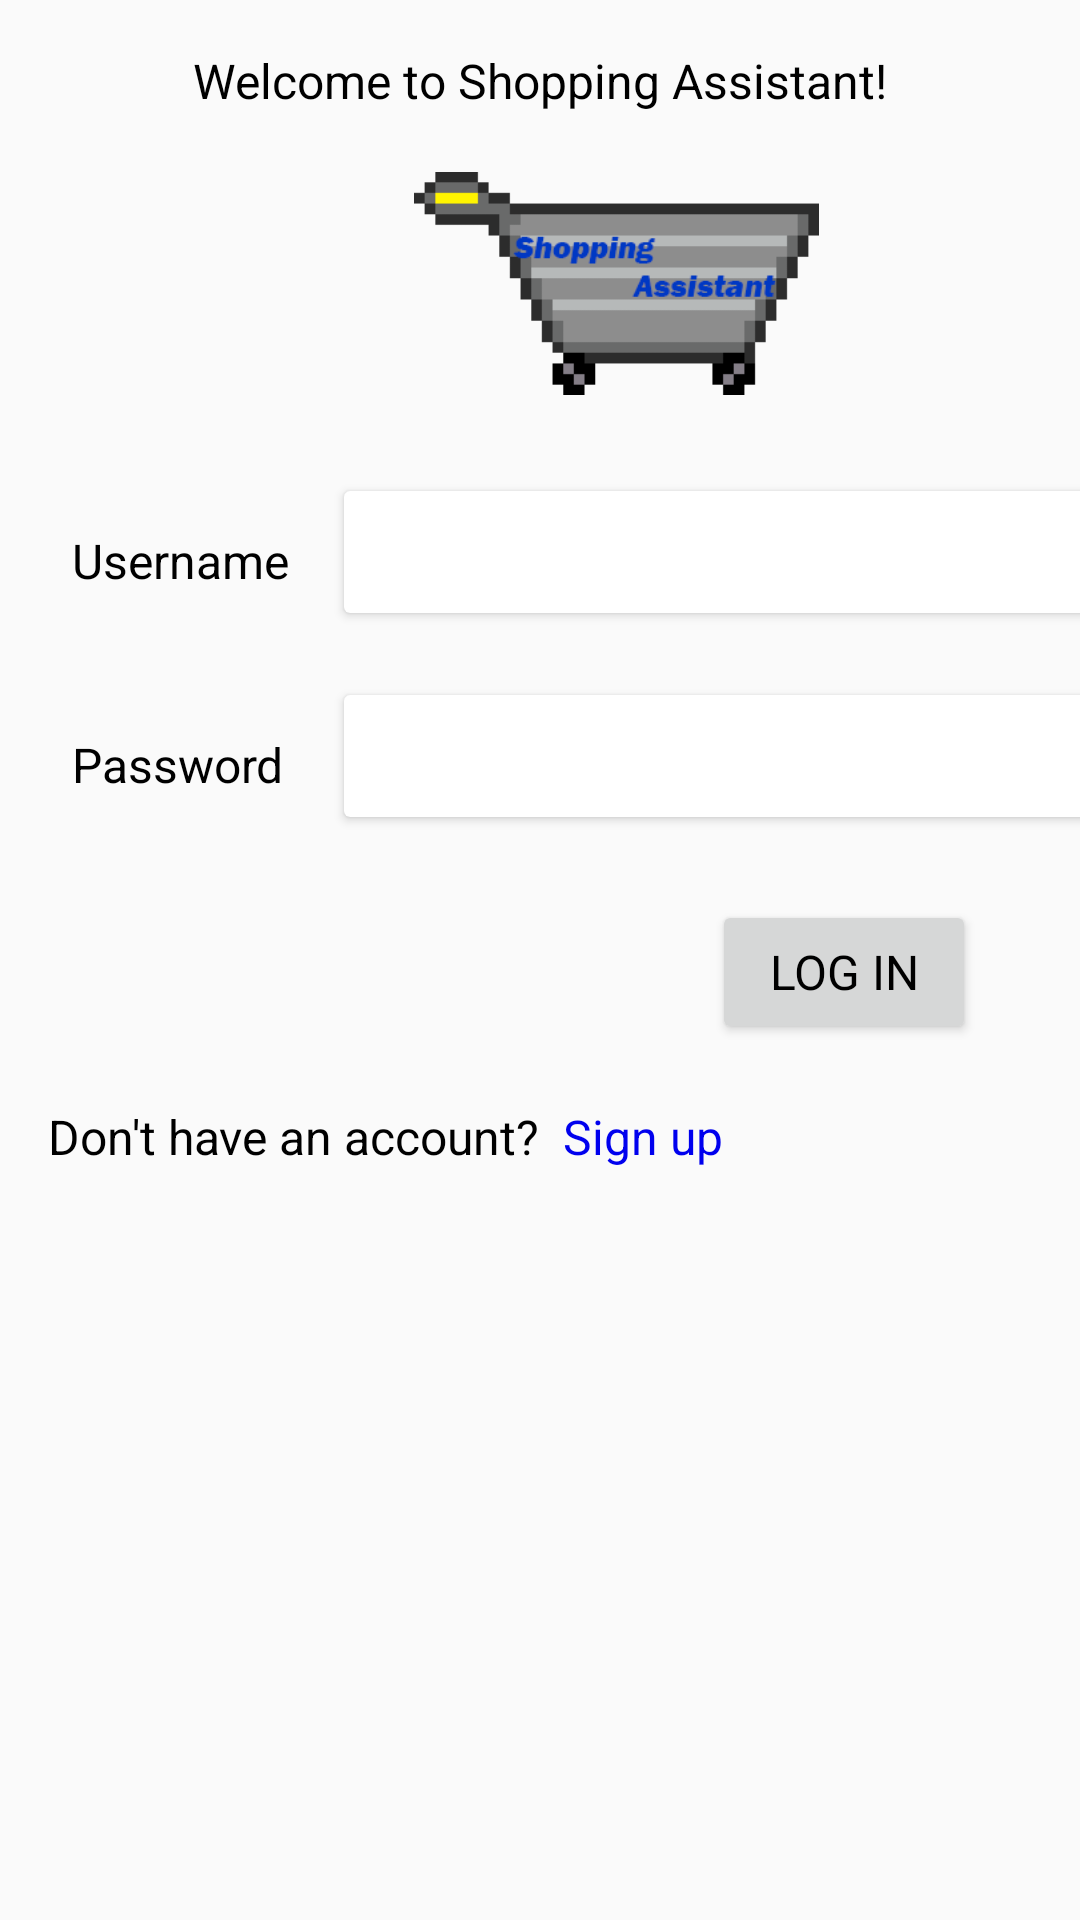

Layout XML and referenced resources for this Android screen:
<!-- AndroidManifest.xml: application theme Theme.AppCompat.Light -->
<!-- res/layout/fragment_login.xml -->
<?xml version="1.0" encoding="utf-8"?>
<androidx.constraintlayout.widget.ConstraintLayout xmlns:android="http://schemas.android.com/apk/res/android"
    xmlns:app="http://schemas.android.com/apk/res-auto"
    xmlns:tools="http://schemas.android.com/tools"
    android:layout_width="match_parent"
    android:layout_height="match_parent"
    tools:context=".LoginFragment">

    <TextView
        android:id="@+id/twUsername"
        android:layout_width="88dp"
        android:layout_height="34dp"
        android:layout_marginStart="24dp"
        android:layout_marginTop="176dp"
        android:text="@string/lbl_username"
        android:textAppearance="@style/Theme.ShoppingAssistant.Text"
        app:layout_constraintStart_toStartOf="parent"
        app:layout_constraintTop_toTopOf="parent" />

    <ImageView
        android:id="@+id/imageView2"
        android:layout_width="135dp"
        android:layout_height="75dp"
        android:layout_marginStart="138dp"
        android:layout_marginTop="57dp"
        android:src="@drawable/logo512_2"
        app:layout_constraintStart_toStartOf="parent"
        app:layout_constraintTop_toTopOf="parent" />

    <androidx.cardview.widget.CardView
        android:id="@+id/cvtbUsername"
        android:layout_width="258dp"
        android:layout_height="48dp"
        android:layout_marginStart="112dp"
        android:layout_marginTop="160dp"
        app:cardUseCompatPadding="true"
        app:layout_constraintStart_toStartOf="parent"
        app:layout_constraintTop_toTopOf="parent">

        <com.google.android.material.textfield.TextInputLayout
            android:layout_width="match_parent"
            android:layout_height="match_parent"
            app:boxBackgroundMode="none"
            app:boxStrokeWidth="0dp"
            app:boxStrokeWidthFocused="0dp"
            app:hintEnabled="false">

            <com.google.android.material.textfield.TextInputEditText
                android:id="@+id/txtUsername"
                android:layout_width="match_parent"
                android:layout_height="match_parent"
                android:background="@android:color/transparent"
                android:singleLine="true"
                android:textColor="@color/sys_text"
                app:boxStrokeWidth="0dp"
                app:boxStrokeWidthFocused="0dp" />

        </com.google.android.material.textfield.TextInputLayout>
    </androidx.cardview.widget.CardView>

    <androidx.cardview.widget.CardView
        android:id="@+id/cvtbPassword"
        android:layout_width="258dp"
        android:layout_height="48dp"
        android:layout_marginStart="112dp"
        android:layout_marginTop="228dp"
        app:cardUseCompatPadding="true"
        app:layout_constraintStart_toStartOf="parent"
        app:layout_constraintTop_toTopOf="parent">

        <com.google.android.material.textfield.TextInputLayout
            android:layout_width="match_parent"
            android:layout_height="match_parent"
            app:boxBackgroundMode="none"
            app:boxStrokeWidth="0dp"
            app:boxStrokeWidthFocused="0dp"
            app:hintEnabled="false">

            <com.google.android.material.textfield.TextInputEditText
                android:id="@+id/txtPassword"
                android:layout_width="match_parent"
                android:layout_height="match_parent"
                android:background="@android:color/transparent"
                android:singleLine="true"
                android:textColor="@color/sys_text"
                app:boxStrokeWidth="0dp"
                app:boxStrokeWidthFocused="0dp"
                android:inputType="textPassword"/>
        </com.google.android.material.textfield.TextInputLayout>
    </androidx.cardview.widget.CardView>

    <TextView
        android:id="@+id/tvwPassword"
        android:layout_width="88dp"
        android:layout_height="34dp"
        android:layout_marginStart="24dp"
        android:layout_marginTop="244dp"
        android:text="@string/lbl_password"
        android:textAppearance="@style/Theme.ShoppingAssistant.Text"
        app:layout_constraintStart_toStartOf="parent"
        app:layout_constraintTop_toTopOf="parent" />

    <TextView
        android:id="@+id/twTitle"
        android:layout_width="wrap_content"
        android:layout_height="wrap_content"
        android:layout_marginTop="16dp"
        android:text="@string/ttl_greeting"
        android:textAppearance="@style/Theme.ShoppingAssistant.Text"
        app:layout_constraintEnd_toEndOf="parent"
        app:layout_constraintStart_toStartOf="parent"
        app:layout_constraintTop_toTopOf="parent" />

    <Button
        android:id="@+id/btnLogin"
        style="@style/Theme.ShoppingAssistant.Button"
        android:layout_width="wrap_content"
        android:layout_height="wrap_content"
        android:layout_marginTop="300dp"
        android:text="@string/btn_login"
        app:layout_constraintEnd_toEndOf="parent"
        app:layout_constraintHorizontal_bias="0.873"
        app:layout_constraintStart_toStartOf="parent"
        app:layout_constraintTop_toTopOf="parent" />

    <TextView
        android:id="@+id/textView"
        android:layout_width="wrap_content"
        android:layout_height="wrap_content"
        android:layout_marginStart="16dp"
        android:layout_marginTop="368dp"
        android:text="@string/ttl_dont_have_account"
        android:textAppearance="@style/Theme.ShoppingAssistant.Text"
        app:layout_constraintStart_toStartOf="parent"
        app:layout_constraintTop_toTopOf="parent" />

    <TextView
        android:id="@+id/linkSignUp"
        android:layout_width="wrap_content"
        android:layout_height="wrap_content"
        android:layout_marginStart="8dp"
        android:layout_marginTop="368dp"
        android:text="@string/lnk_signup"
        android:textAppearance="@style/Theme.ShoppingAssistant.Link"
        app:layout_constraintStart_toEndOf="@+id/textView"
        app:layout_constraintTop_toTopOf="parent" />

</androidx.constraintlayout.widget.ConstraintLayout>
<!-- resources referenced by this layout -->
<resources>
  <color name="sys_text">#000000</color>
  <!-- drawable logo512_2: png bitmap (drawable, 6680 bytes) -->
  <string name="btn_login">Log in</string>
  <string name="lbl_password">Password</string>
  <string name="lbl_username">Username</string>
  <string name="lnk_signup">Sign up</string>
  <string name="ttl_dont_have_account">Don\'t have an account?</string>
  <string name="ttl_greeting">Welcome to Shopping Assistant!</string>
  <style name="Theme.ShoppingAssistant.Button">
          <item name="android:textColor">@color/sys_text</item>
          <item name="android:textSize">16dp</item>
          <item name="android:colorPrimary">@color/sys_control</item>
          <item name="android:textAppearance">@id/dialog_button</item>
          <item name="android:textAllCaps">true</item>
      </style>
  <style name="Theme.ShoppingAssistant.Link">
          <item name="android:textColor">@color/sys_link</item>
          <item name="android:textSize">16dp</item>
      </style>
  <style name="Theme.ShoppingAssistant.Text">
          <item name="android:textColor">@color/sys_text</item>
          <item name="android:textSize">16dp</item>
      </style>
  <color name="sys_control">#d4cfc9</color>
  <color name="sys_link">#0000EE</color>
</resources>
